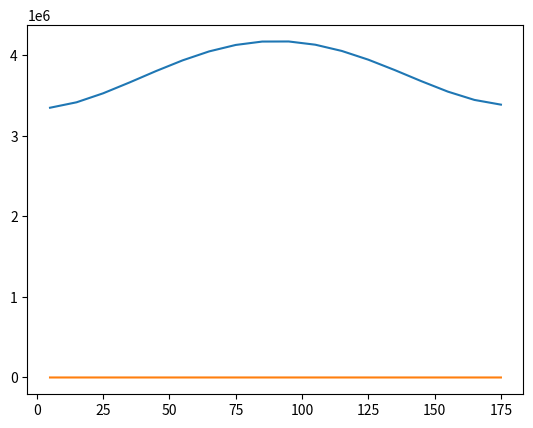

Here is the Python script that generated this plot:
# -*- coding: utf-8 -*-
"""
Created on Thu Nov 16 10:55:08 2023

@author: dscho
"""

import numpy as np
import matplotlib.pyplot as plt


def temp_warm(lats_in):
    '''
    Create a temperature profile for modern day "warm" earth.

    Parameters
    ----------
    lats_in : Numpy array
        Array of latitudes in degrees where temperature is required.
        0 corresponds to the south pole, 180 to the north.

    Returns
    -------
    temp : Numpy array
        Temperature in Celcius.
    '''

    # Set initial temperature curve
    T_warm = np.array([-47, -19, -11, 1, 9, 14, 19, 23, 25, 25,
                       23, 19, 14, 9, 1, -11, -19, -47])

    # Get base grid:
    npoints = T_warm.size
    dlat = 180 / npoints  # Latitude spacing.
    lats = np.linspace(dlat/2., 180-dlat/2., npoints)  # Lat cell centers.

    # Fit a parabola to the above values
    coeffs = np.polyfit(lats, T_warm, 2)

    # Now, return fitting sampled at "lats".
    temp = coeffs[2] + coeffs[1]*lats_in + coeffs[0] * lats_in**2

    return temp


def insolation(S0, lats):
    '''
    Given a solar constant (`S0`), calculate average annual, longitude-averaged
    insolation values as a function of latitude.
    Insolation is returned at position `lats` in units of W/m^2.

    Parameters
    ----------
    S0 : float
        Solar constant (1370 for typical Earth conditions.)
    lats : Numpy array
        Latitudes to output insolation. Following the grid standards set in
        the diffusion program, polar angle is defined from the south pole.
        In other words, 0 is the south pole, 180 the north.

    Returns
    -------
    insolation : numpy array
        Insolation returned over the input latitudes.
    '''

    # Constants:
    max_tilt = 23.5   # tilt of earth in degrees

    # Create an array to hold insolation:
    insolation = np.zeros(lats.size)

    #  Daily rotation of earth reduces solar constant by distributing the sun
    #  energy all along a zonal band
    dlong = 0.01  # Use 1/100 of a degree in summing over latitudes
    angle = np.cos(np.pi/180. * np.arange(0, 360, dlong))
    angle[angle < 0] = 0
    total_solar = S0 * angle.sum()
    S0_avg = total_solar / (360/dlong)

    # Accumulate normalized insolation through a year.
    # Start with the spin axis tilt for every day in 1 year:
    tilt = [max_tilt * np.cos(2.0*np.pi*day/365) for day in range(365)]

    # Apply to each latitude zone:
    for i, lat in enumerate(lats):
        # Get solar zenith; do not let it go past 180. Convert to latitude.
        zen = lat - 90. + tilt
        zen[zen > 90] = 90
        # Use zenith angle to calculate insolation as function of latitude.
        insolation[i] = S0_avg * np.sum(np.cos(np.pi/180. * zen)) / 365.

    # Average over entire year; multiply by S0 amplitude:
    insolation = S0_avg * insolation / 365

    return insolation


def gen_grid(npoints=18):
    '''
    
    Creating the grid for pole-to-pole latitudes
    
    Parameters
    ----------
    npoints : TYPE, optional
        DESCRIPTION. number of points on the grid

    Returns
    -------
    dlat : float
        latitude spacing in degrees
    lats : numpy array
        latitudes in degrees
    edge : numpy array
        latitude bin edges in degrees

    '''
    dlat = 180/ npoints
    lats =  np.linspace(dlat/2, 180-dlat/2, npoints)
    edge = np.linspace(0, 180, npoints+1)
    
    return dlat, lats, edge

def snowearth(npoints=18, dt = 1, tstop = 10000, radearth=6357000, lambda_heat=100 , dlat = 10, S0=1370):
    '''
    aye docstring
    
    Parameters
    --------
    npoints: integer, 18
        number of latitude points
    
    '''
    dlat, lats, edges = gen_grid(npoints)
    
    delta_t = dt
    delta_y = 2*np.pi*radearth * (dlat/360)
    
    #change units lambda
    lambda_heat_year = lambda_heat * 60 * 60 * 24 * 365
    
    identity_mat = np.identity(npoints)
    
    #create values for original temperature line
    T_warm = temp_warm(lats)
    T_warm_init = T_warm
    
    #initialize A grid
    A_mat = -2*np.identity(len(lats))
    
    # creating tridiagonal matrix
    for i in range(1, len(A_mat)-1):
        A_mat[i, i+1]= 1
        A_mat[i, i-1]= 1
        
    A_mat[0 ,1] = 2
    A_mat[-1, -2] = 2
    
    A_mat = (1/(delta_y**2))*A_mat
   
    #L = I - deltat*lambda*A
    L_mat = identity_mat - (lambda_heat_year*delta_t*A_mat)
    
    #invert L and matrix multiply to create values for diffusion
    for i in range(0,tstop):
        L_inv = np.linalg.inv(L_mat)
        T_warm = np.matmul(L_inv,T_warm)
        
    
    #L = I - deltat*lambda*A
    #f = deltat*lambda*B*T_warm_ * 
    
    B = np.zeros((npoints,npoints))
    B[np.arange(npoints-1), np.arange(npoints-1)+1] = 1
    B[np.arange(npoints-1)+1, np.arange(npoints-1)] = -1
    B[0, :] = B[-1, :] = 0
    
    #set the surface area of the side of each latitude ring at bin center
    Axz = np.pi * ((radearth+50.0)**2 - radearth**2) * np.sin(np.pi/180.*lats)
    
    #dAxz/dlat, doesn't change 
    dAxz = np.matmul(B, Axz) / (Axz * 4 * delta_y**2)
    
    #get total number of steps
    nsteps = int(tstop/delta_t)
    
    insol = insolation(S0, lats)
    
    for i in range(nsteps):
        
        spherecorr = lambda_heat_year*delta_t*np.matmul(B, T_warm)*dAxz
        
        
        T_warm += spherecorr
        
        
        radiative = (1-0.3)
        
        T_warm += delta_t*insol
        
        T_warm = np.matmul(L_inv, T_warm)
        
        
    
    
    plt.plot(lats,T_warm)
    plt.plot(lats,T_warm_init)

    return lats, T_warm








    
snowearth()
